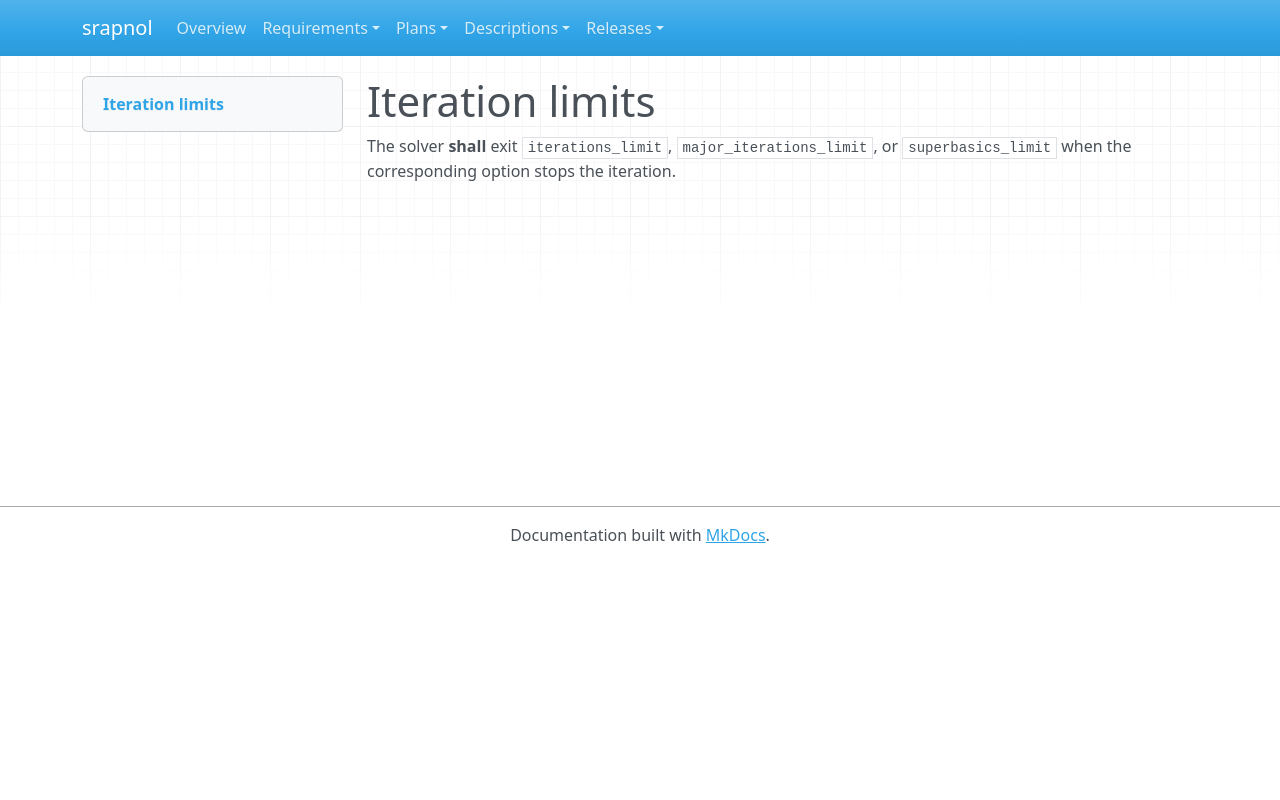

repository: emanspeaks/srapnol · page: srs/SRS-038/index.html · generator: mkdocs

---
active: true
category: functional
derived: false
level: 2.4.14
links:
- SYS-001: ItJnz4iOh-o61yl1qcExgZFnsE9aDaUKq3ZxblNJ4Zw=
- SYS-003: BXz453rBH5vaLf5i2R92KMiT1bUYxV2NsoIeCbr02ec=
normative: true
ref: ''
reviewed: Cvxf83ufQkGkrRhLt46Mc5_aiJX2W2ISV7-ct25-Mpc=
status: pending
verification-method: Test
---

# Iteration limits

The solver **shall** exit `iterations_limit`, `major_iterations_limit`, or
`superbasics_limit` when the corresponding option stops the iteration.
